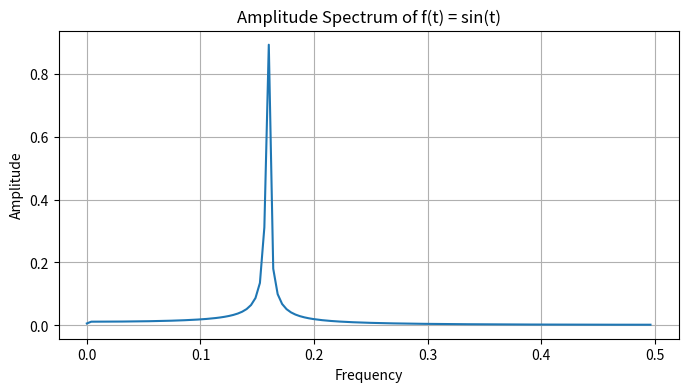

Python code for this plot:
import numpy as np
import matplotlib.pyplot as plt

# Define the signal
t = np.arange(256)  # Time vector
f = np.sin(t)  # Signal: sine wave

# Compute the FFT
fft_result = np.fft.fft(f)
frequencies = np.fft.fftfreq(t.shape[-1])  # Frequency axis

# Compute the amplitude spectrum
amplitude = np.abs(fft_result) / len(f)  # Normalize to preserve units
print(f'{np.max(amplitude):.3f}')


amplitude[1:len(f)//2] *= 2  # Double the amplitudes for the single-sided spectrum

# Plot the amplitude spectrum
plt.figure(figsize=(8, 4))
plt.plot(frequencies[:len(f)//2], amplitude[:len(f)//2])  # Single-sided
plt.title("Amplitude Spectrum of f(t) = sin(t)")
plt.xlabel("Frequency")
plt.ylabel("Amplitude")
plt.grid()
plt.show()
